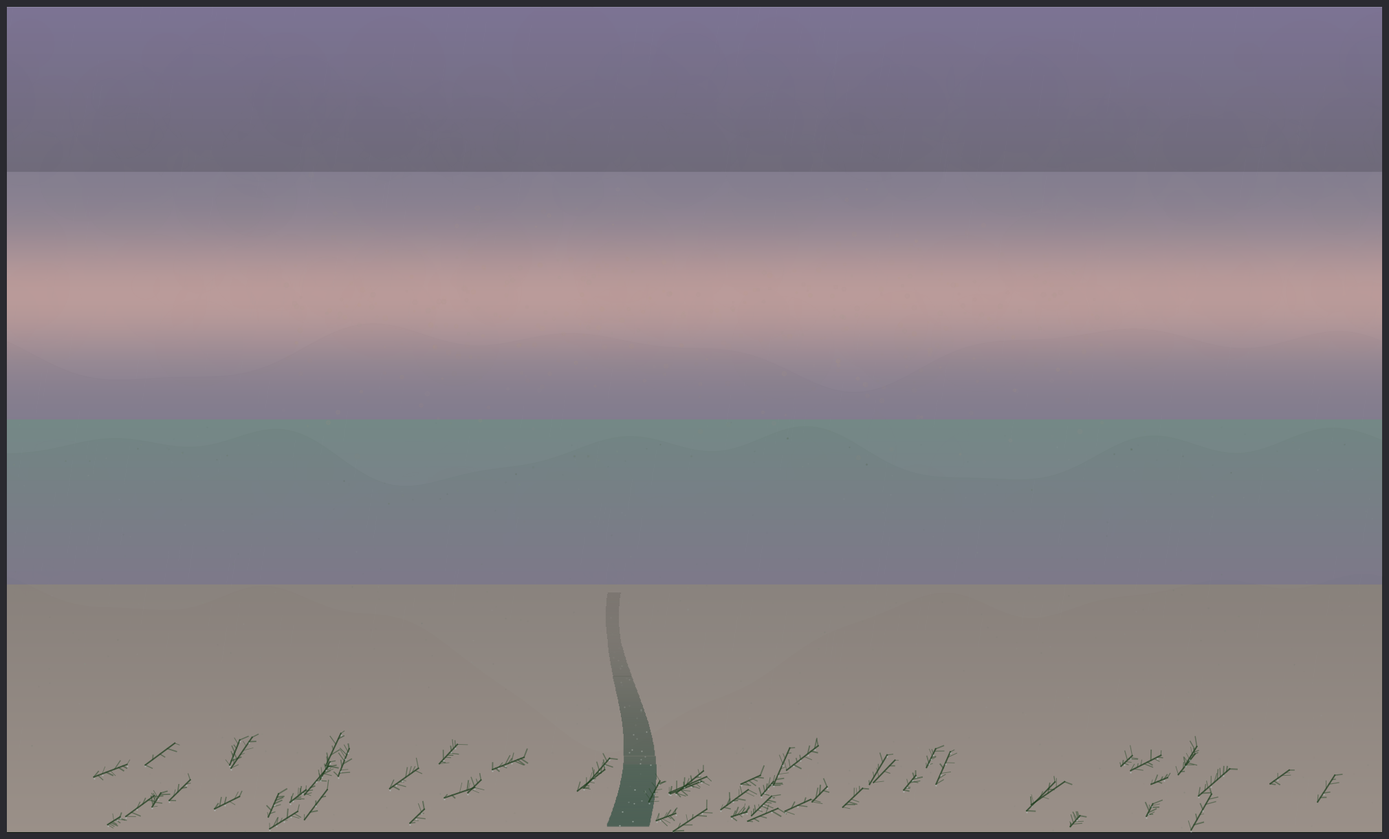

Generate this figure with matplotlib:
"""
Generative landscape: Monsoon Twilight
The iridescent, shifting light of the Parvati valley during monsoon —
when everything is wet and the colours become ambiguous.
The light for Chapter VI: The Colour That Has No Name.
"""
import numpy as np
import matplotlib
matplotlib.use('Agg')
import matplotlib.pyplot as plt

np.random.seed(2025)

fig, ax = plt.subplots(figsize=(20, 12))
width, height = 2000, 1200
ax.set_xlim(0, width)
ax.set_ylim(0, height)
ax.set_aspect('equal')

# === Sky — monsoon: heavy, layered, not dark but luminous-grey ===
# The key quality: light comes from everywhere and nowhere
# Colours shift between purple, green-grey, and a strange warm glow

for y in range(height):
    t = y / height
    # Monsoon sky is not a clean gradient — it has layers and breaks
    base = np.array([0.50, 0.48, 0.55])  # purple-grey
    if t > 0.8:
        # Upper: slightly darker
        colour = base * 0.85 + np.array([0.05, 0.03, 0.10]) * (t - 0.8) / 0.2
    elif t > 0.5:
        # Mid: a break where light leaks through — the monsoon glow
        glow = np.exp(-((t - 0.65) / 0.08) ** 2) * 0.15
        colour = base + np.array([glow * 1.5, glow * 0.8, glow * 0.3])
    elif t > 0.3:
        # Lower sky: greenish tinge (reflected from wet forest)
        s = (t - 0.3) / 0.2
        colour = base + np.array([-0.05, 0.05, -0.03]) * s
    else:
        # Near horizon: misty, warm
        colour = np.array([0.55, 0.52, 0.50]) * (t / 0.3) + np.array([0.62, 0.58, 0.55]) * (1 - t / 0.3)
    colour = np.clip(colour, 0, 1)
    ax.axhline(y=y, color=colour, linewidth=1.2)

# === Rain — diagonal streaks across the entire image ===
rain_angle = 0.15  # Slight diagonal (wind from the west)
for _ in range(800):
    rx = np.random.uniform(-200, width + 200)
    ry = np.random.uniform(0, height)
    rain_len = np.random.uniform(20, 60)
    rain_alpha = np.random.uniform(0.02, 0.08)
    ax.plot([rx, rx + rain_len * rain_angle],
            [ry, ry + rain_len],
            color='#B0B8C0', linewidth=0.3, alpha=rain_alpha)

# === Cloud layers — low, heavy, textured ===
def cloud_layer(ax, y_center, thickness, density, colour_base, alpha_base):
    for _ in range(int(density)):
        cx = np.random.uniform(-100, width + 100)
        cy = y_center + np.random.normal(0, thickness)
        cr = np.random.uniform(20, 80)
        c_alpha = alpha_base * np.random.uniform(0.3, 1.0)
        # Colour variation
        c_var = np.random.uniform(-0.03, 0.03, 3)
        colour = np.clip(np.array(colour_base) + c_var, 0, 1)
        circle = plt.Circle((cx, cy), cr, color=tuple(colour),
                           alpha=c_alpha, edgecolor='none')
        ax.add_patch(circle)

# High clouds
cloud_layer(ax, height * 0.85, 50, 200, [0.52, 0.50, 0.58], 0.15)
# Mid clouds (the luminous break)
cloud_layer(ax, height * 0.65, 40, 150, [0.60, 0.55, 0.52], 0.12)
# Low clouds / mist
cloud_layer(ax, height * 0.35, 60, 250, [0.58, 0.56, 0.55], 0.10)

# === Mountains — dark, wet, colours deepened by rain ===

def ridgeline(x, base, amplitude, frequencies, seed=0):
    np.random.seed(seed)
    y = np.full(len(x), float(base), dtype=np.float64)
    for f in frequencies:
        phase = np.random.uniform(0, 2 * np.pi)
        amp = amplitude / (f + 0.5)
        y += amp * np.sin(f * x / width * 2 * np.pi + phase)
    return y

x = np.arange(width)

# Far ridge — almost invisible in cloud
far = ridgeline(x, 700, 80, [2, 4, 7], seed=100)
ax.fill_between(x, 0, far, color='#484850', alpha=0.4)

# Mid ridge — forest, deepened by rain
mid = ridgeline(x, 550, 90, [2.5, 5, 8], seed=200)
# Wet forest is darker, more saturated
ax.fill_between(x, 0, mid, color='#1A3A1A', alpha=0.7)

# Add wet-rock gleam to the mid ridge
for xi in range(0, width, 5):
    h = mid[xi]
    if np.random.random() < 0.1:
        # Wet rock catch — a brief gleam
        gleam_col = np.random.choice(['#6A7A6A', '#7A8A80', '#5A6A5A'])
        ax.plot(xi, h - np.random.uniform(5, 30), '.',
                color=gleam_col, markersize=np.random.uniform(1, 3),
                alpha=np.random.uniform(0.1, 0.3))

# Near ridge — darkest
near = ridgeline(x, 350, 70, [3, 6, 10], seed=300)
valley_cut = 200 * np.exp(-((x - width * 0.45) / (width * 0.15)) ** 2)
near -= valley_cut
ax.fill_between(x, 0, near, color='#101A10', alpha=0.9)

# === The river — swollen, jade-brown, monsoon fury ===
river_center = width * 0.45
river_width = 60  # Wide — monsoon-swollen

for ry in range(10, 350, 2):
    perspective = max(0.3, 1 - ry / 400)
    rw = river_width * perspective
    rx = river_center + 20 * np.sin(ry * 0.015)

    # Monsoon river: jade mixed with brown (glacial silt + monsoon mud)
    if ry < 100:
        river_col = np.array([0.25, 0.35, 0.30])  # Close: jade-brown
    else:
        fade = ry / 350
        river_col = np.array([0.25, 0.35, 0.30]) * (1 - fade) + np.array([0.40, 0.38, 0.36]) * fade

    ax.plot([rx - rw/2, rx + rw/2], [ry, ry],
            color=tuple(river_col), linewidth=2.5 * perspective, alpha=0.7)

    # Turbulent surface — white flecks (rapids)
    if np.random.random() < 0.4 * perspective:
        fx = rx + np.random.uniform(-rw * 0.4, rw * 0.4)
        ax.plot(fx, ry, '.', color='white',
                markersize=np.random.uniform(0.5, 2.5) * perspective,
                alpha=0.3 * perspective)

# === Wet surfaces — everything gleams ===
# Scattered points of reflected light on every surface

for _ in range(500):
    gx = np.random.uniform(0, width)
    gy = np.random.uniform(0, height * 0.5)
    # Only on surfaces (below ridgelines)
    gleam_col = np.random.choice([
        '#7A8A7A',  # wet leaf
        '#8A9A8A',  # wet rock
        '#6A7A70',  # wet bark
        '#9AA0A0',  # water surface
    ])
    ax.plot(gx, gy, '.', color=gleam_col,
            markersize=np.random.uniform(0.5, 2),
            alpha=np.random.uniform(0.05, 0.15))

# === The luminous break — monsoon light leaking through clouds ===
# A band of warm, strange light in the mid-sky
# This is the light that makes everything iridescent
glow_y = height * 0.62
glow_band = 80
for _ in range(400):
    gx = np.random.uniform(width * 0.2, width * 0.8)
    gy = glow_y + np.random.normal(0, glow_band)
    # Warm glow colours — the light that doesn't belong
    _glow_options = [
        (0.75, 0.65, 0.50),  # golden
        (0.70, 0.60, 0.55),  # amber
        (0.65, 0.60, 0.58),  # warm grey
        (0.72, 0.62, 0.48),  # honey
    ]
    glow_col = _glow_options[np.random.randint(len(_glow_options))]
    ax.plot(gx, gy, '.', color=glow_col,
            markersize=np.random.uniform(3, 10),
            alpha=np.random.uniform(0.02, 0.08))

# === Foreground — close vegetation, wet, dark, dripping ===
for _ in range(60):
    # Fern fronds and leaves, close to camera
    fx = np.random.uniform(0, width)
    fy = np.random.uniform(0, 100)
    frond_len = np.random.uniform(20, 60)
    frond_angle = np.random.uniform(0.3, 1.2)
    n_leaflets = np.random.randint(5, 12)

    # Main stem
    stem_x = np.linspace(fx, fx + frond_len * np.cos(frond_angle), n_leaflets)
    stem_y = np.linspace(fy, fy + frond_len * np.sin(frond_angle), n_leaflets)
    ax.plot(stem_x, stem_y, color='#1A3A1A', linewidth=1.5, alpha=0.7)

    # Leaflets
    for sx, sy in zip(stem_x, stem_y):
        ll = np.random.uniform(5, 15)
        la = frond_angle + np.random.choice([-1, 1]) * np.random.uniform(0.5, 1.2)
        ax.plot([sx, sx + ll * np.cos(la)], [sy, sy + ll * np.sin(la)],
                color='#2A4A2A', linewidth=np.random.uniform(0.5, 1.5), alpha=0.5)

    # Water droplets on the frond
    for sx, sy in zip(stem_x[::2], stem_y[::2]):
        if np.random.random() < 0.5:
            ax.plot(sx, sy - 2, '.', color='#C0D0D0', markersize=1.5, alpha=0.4)

# === Framing ===
ax.set_xticks([])
ax.set_yticks([])
for spine in ax.spines.values():
    spine.set_visible(False)

fig.patch.set_facecolor('#2A2A30')
plt.tight_layout(pad=0)
plt.savefig('view-monsoon-twilight.png', dpi=150, bbox_inches='tight',
            pad_inches=0, facecolor='#2A2A30', edgecolor='none')
print('view-monsoon-twilight.png saved')
plt.close()
